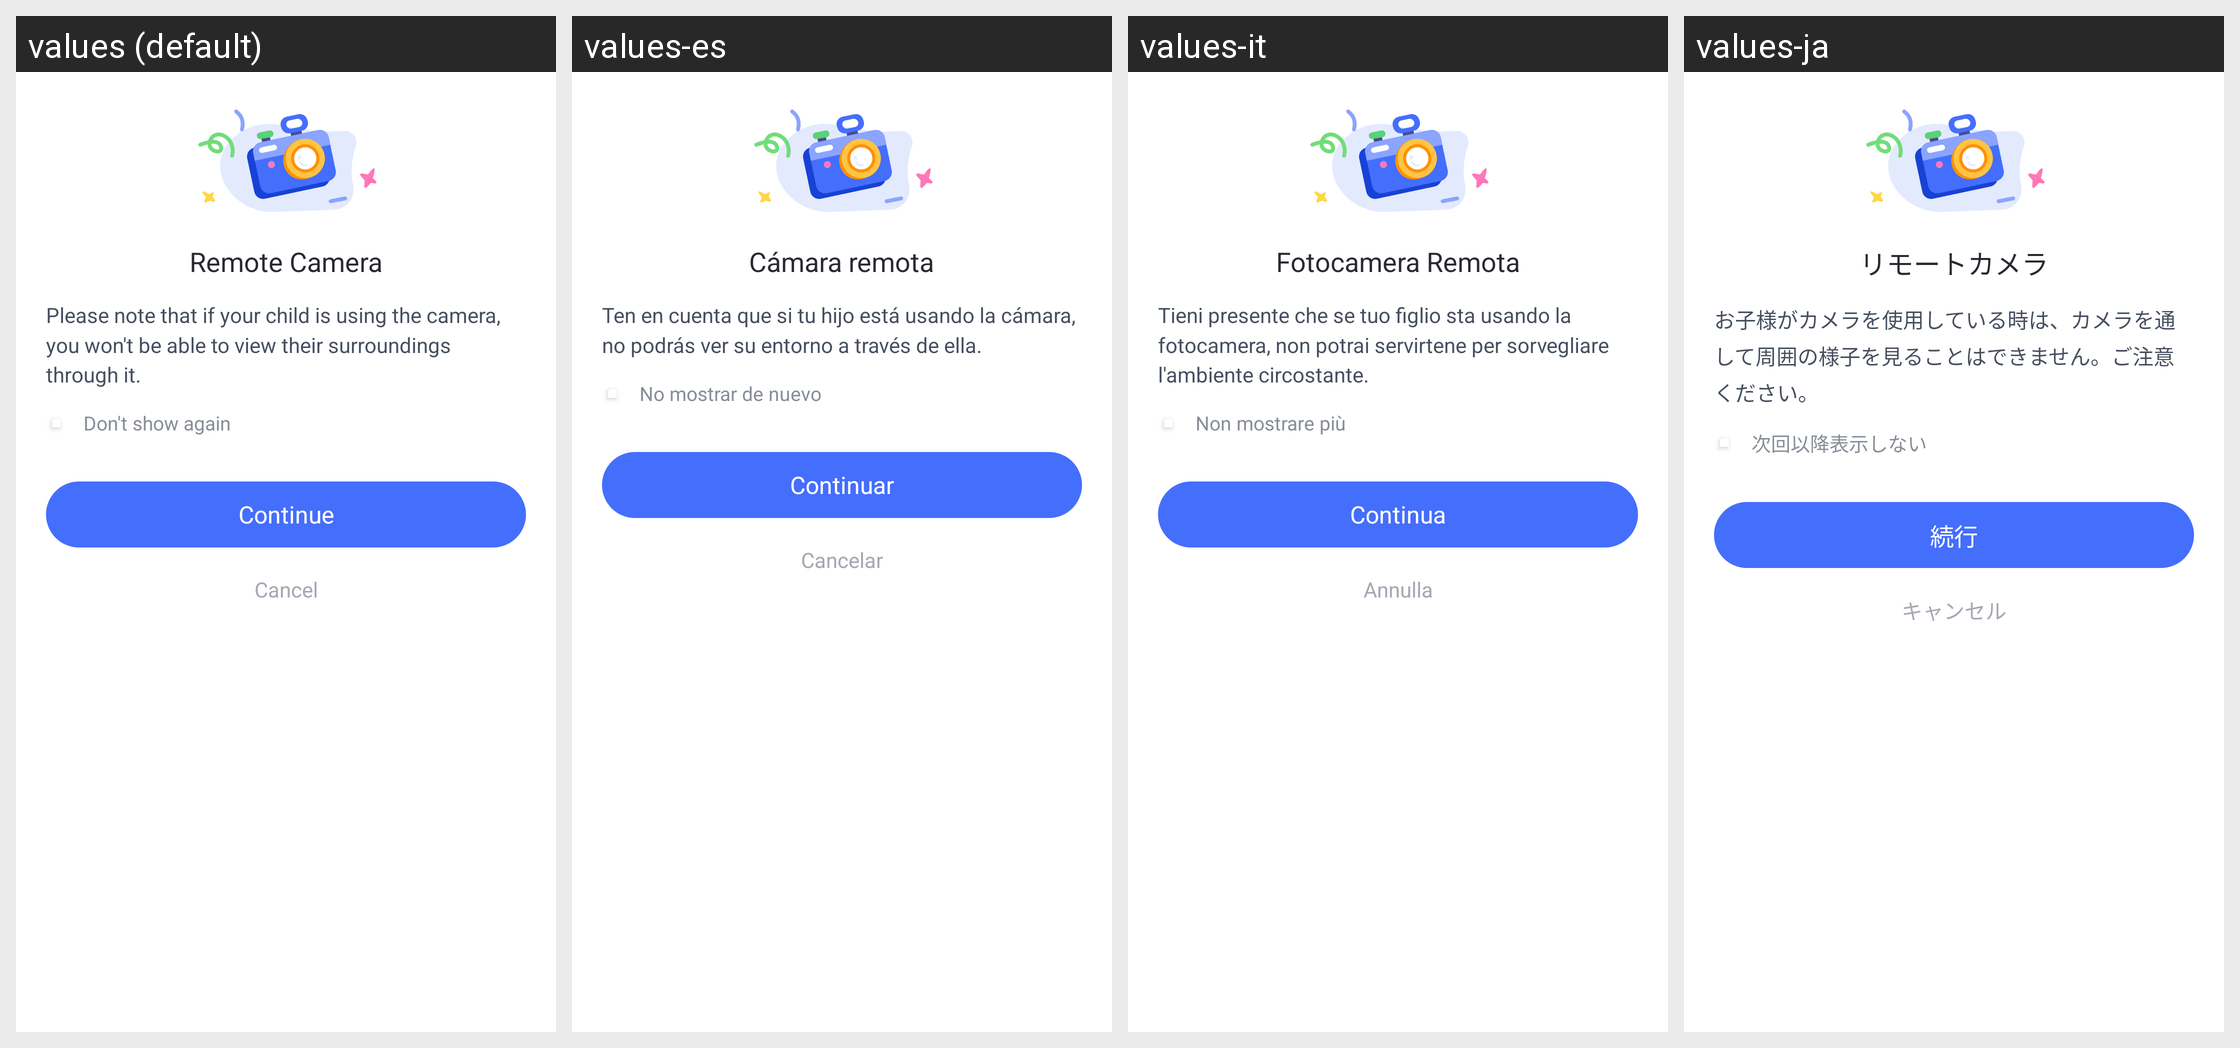

The same Android screen rendered under several of its app's locales, left to right. List the strings drawn on it with the default value and each locale's translation.
Android screen res/layout/parent_webrtc_camera_msg_dlg.xml rendered under 4 locales, left to right: values (default), values-es, values-it, values-ja. Device: Nexus 5 (rendered at 1080×1920; each locale shown at half size, 540×960, under a caption strip naming it); theme AppTheme.
Other locales in the repository, not shown: values-af, values-am, values-ar, values-as, values-az, values-be, values-bg, values-bn, values-bs, values-ca, values-cs, values-da, values-de, values-el, values-en-rCA, values-en-rGB, values-en-rIN, values-en-rXC, values-es-rUS, values-et, values-eu, values-fa, values-fi, values-fr, values-fr-rCA, values-gl, values-gu, values-hr, values-hu, values-hy, values-in, values-is, values-iw, values-ka, values-kk, values-km, values-kn, values-ko, values-ky, values-lo, values-lt, values-lv, values-mk, values-ml, values-mn, values-mr, values-ms, values-my, values-nb, values-ne, values-nl, values-or, values-pa, values-pl, values-pt, values-pt-rBR, values-pt-rPT, values-ro, values-ru, values-si, values-sk, values-sl, values-sq, values-sr, values-sv, values-sw, values-ta, values-te, values-th, values-tl, values-tr, values-uk, values-ur, values-uz, values-vi, values-zh-rCN, values-zh-rHK, values-zh-rTW, values-zu.
Strings drawn on this screen, with the default value and each locale's value (text and hints the layout hard-codes, and strings that could not be matched under every locale, appear in the picture but are not listed):

Parent_Device_Remote_Camera_Title
  values: Remote Camera
  values-es: Cámara remota
  values-it: Fotocamera Remota
  values-ja: リモートカメラ

Parent_Device_Remote_Camera_Subtitle
  values: Please note that if your child is using the camera, you won't be able to view their surroundings through it.
  values-es: Ten en cuenta que si tu hijo está usando la cámara, no podrás ver su entorno a través de ella.
  values-it: Tieni presente che se tuo figlio sta usando la fotocamera, non potrai servirtene per sorvegliare l'ambiente circostante.
  values-ja: お子様がカメラを使用している時は、カメラを通して周囲の様子を見ることはできません。ご注意ください。

Parent_No_prompt
  values: Don't show again
  values-es: No mostrar de nuevo
  values-it: Non mostrare più
  values-ja: 次回以降表示しない

Common_continue_button
  values: Continue
  values-es: Continuar
  values-it: Continua
  values-ja: 続行

Common_Cancel
  values: Cancel
  values-es: Cancelar
  values-it: Annulla
  values-ja: キャンセル
